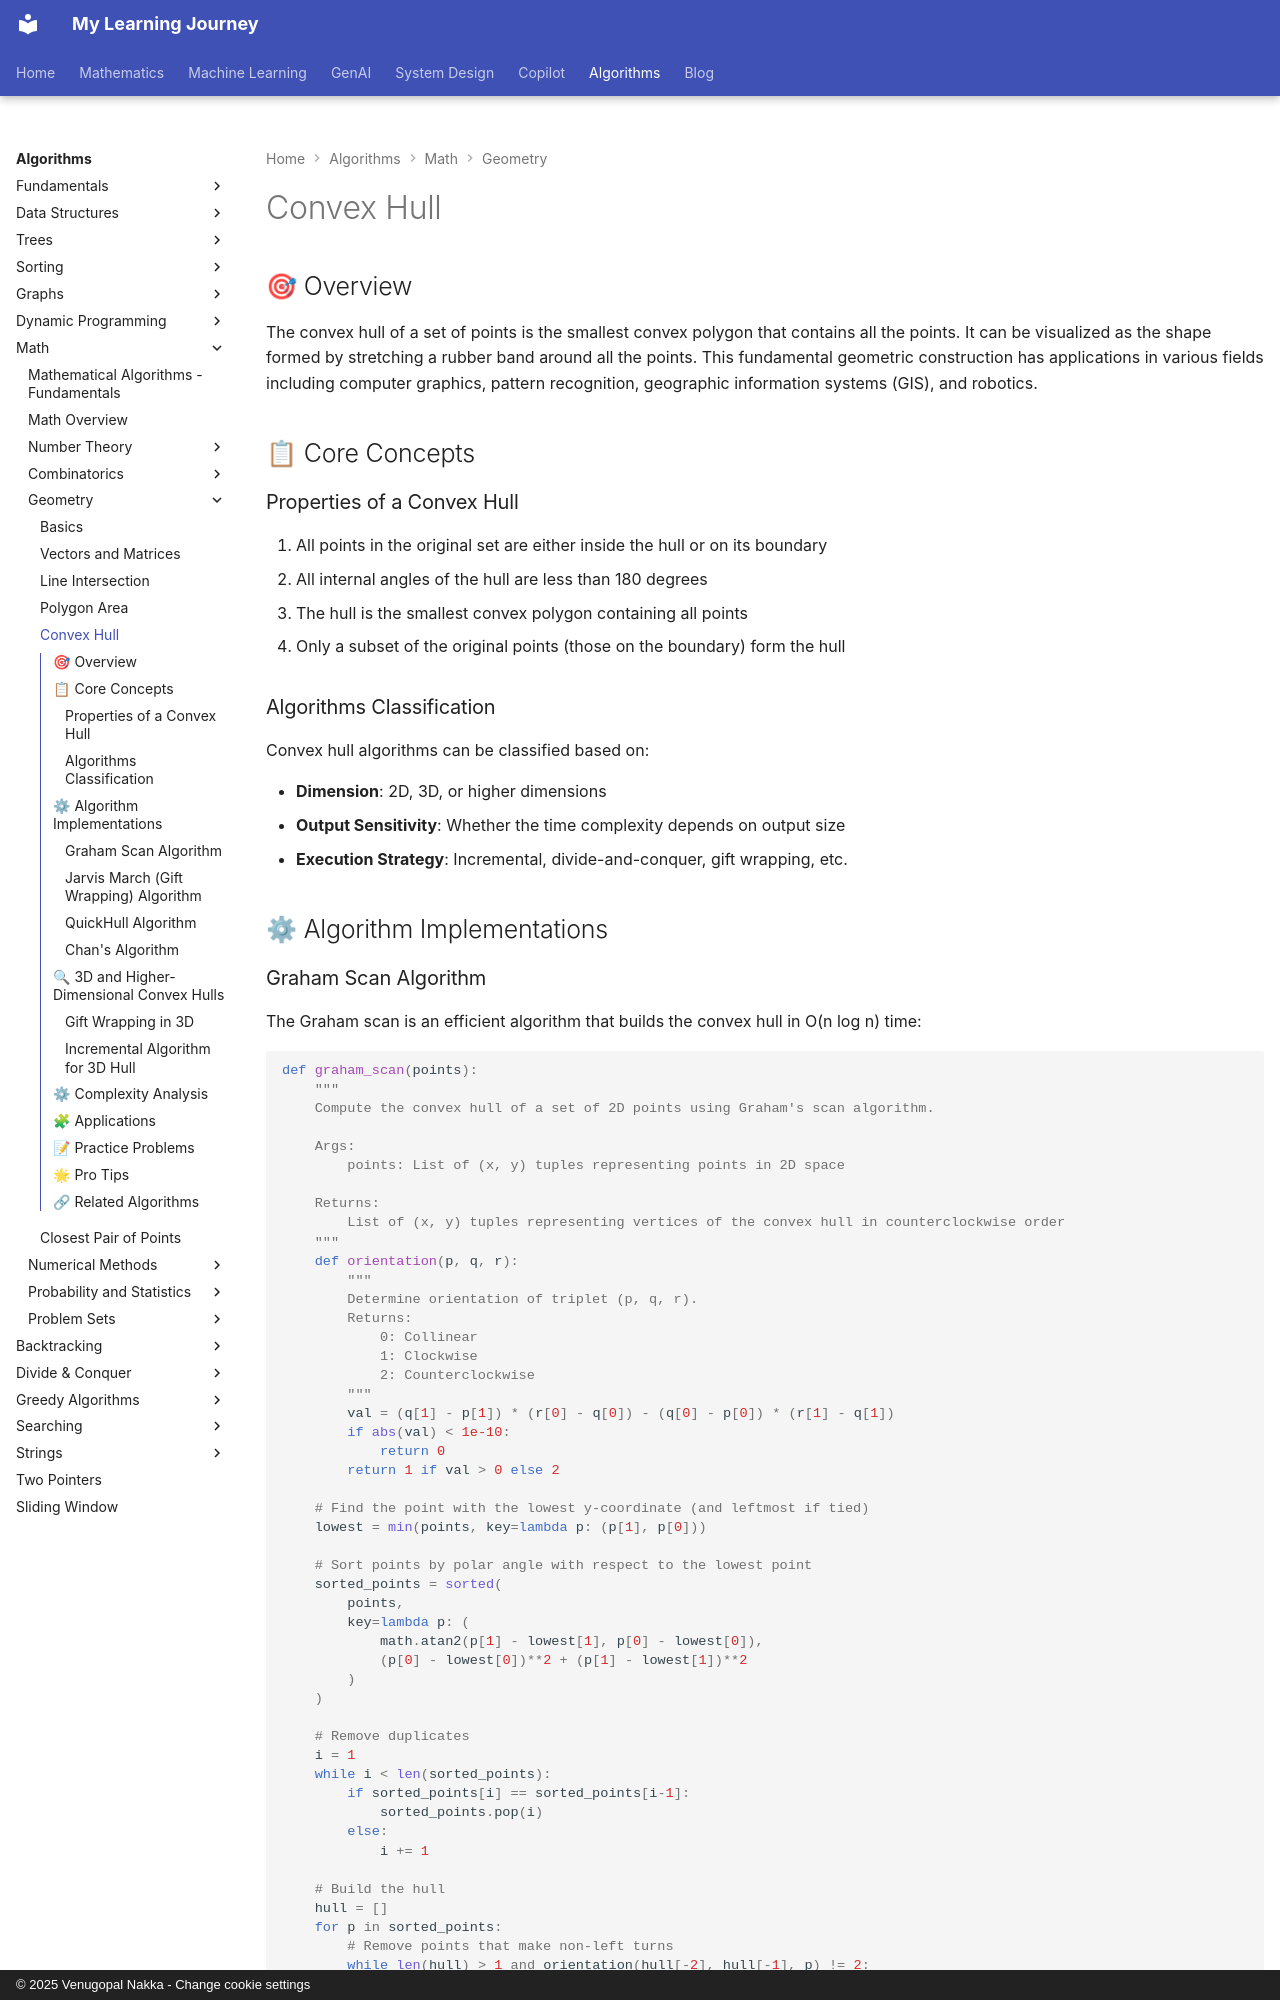

repository: nvgr-GenAI/my-learning · page: algorithms/math/convex-hull/index.html · generator: mkdocs · copyright: © 2025 Venugopal Nakka - Change cookie settings

# Convex Hull

## 🎯 Overview

The convex hull of a set of points is the smallest convex polygon that contains all the points. It can be visualized as the shape formed by stretching a rubber band around all the points. This fundamental geometric construction has applications in various fields including computer graphics, pattern recognition, geographic information systems (GIS), and robotics.

## 📋 Core Concepts

### Properties of a Convex Hull

1. All points in the original set are either inside the hull or on its boundary
2. All internal angles of the hull are less than 180 degrees
3. The hull is the smallest convex polygon containing all points
4. Only a subset of the original points (those on the boundary) form the hull

### Algorithms Classification

Convex hull algorithms can be classified based on:

- **Dimension**: 2D, 3D, or higher dimensions
- **Output Sensitivity**: Whether the time complexity depends on output size
- **Execution Strategy**: Incremental, divide-and-conquer, gift wrapping, etc.

## ⚙ Algorithm Implementations

### Graham Scan Algorithm

The Graham scan is an efficient algorithm that builds the convex hull in O(n log n) time:

```python
def graham_scan(points):
    """
    Compute the convex hull of a set of 2D points using Graham's scan algorithm.
    
    Args:
        points: List of (x, y) tuples representing points in 2D space
        
    Returns:
        List of (x, y) tuples representing vertices of the convex hull in counterclockwise order
    """
    def orientation(p, q, r):
        """
        Determine orientation of triplet (p, q, r).
        Returns:
            0: Collinear
            1: Clockwise
            2: Counterclockwise
        """
        val = (q[1] - p[1]) * (r[0] - q[0]) - (q[0] - p[0]) * (r[1] - q[1])
        if abs(val) < 1e-10:
            return 0
        return 1 if val > 0 else 2
    
    # Find the point with the lowest y-coordinate (and leftmost if tied)
    lowest = min(points, key=lambda p: (p[1], p[0]))
    
    # Sort points by polar angle with respect to the lowest point
    sorted_points = sorted(
        points, 
        key=lambda p: (
            math.atan2(p[1] - lowest[1], p[0] - lowest[0]), 
            (p[0] - lowest[0])**2 + (p[1] - lowest[1])**2
        )
    )
    
    # Remove duplicates
    i = 1
    while i < len(sorted_points):
        if sorted_points[i] == sorted_points[i-1]:
            sorted_points.pop(i)
        else:
            i += 1
    
    # Build the hull
    hull = []
    for p in sorted_points:
        # Remove points that make non-left turns
        while len(hull) > 1 and orientation(hull[-2], hull[-1], p) != 2:
            hull.pop()
        hull.append(p)
    
    return hull
```
